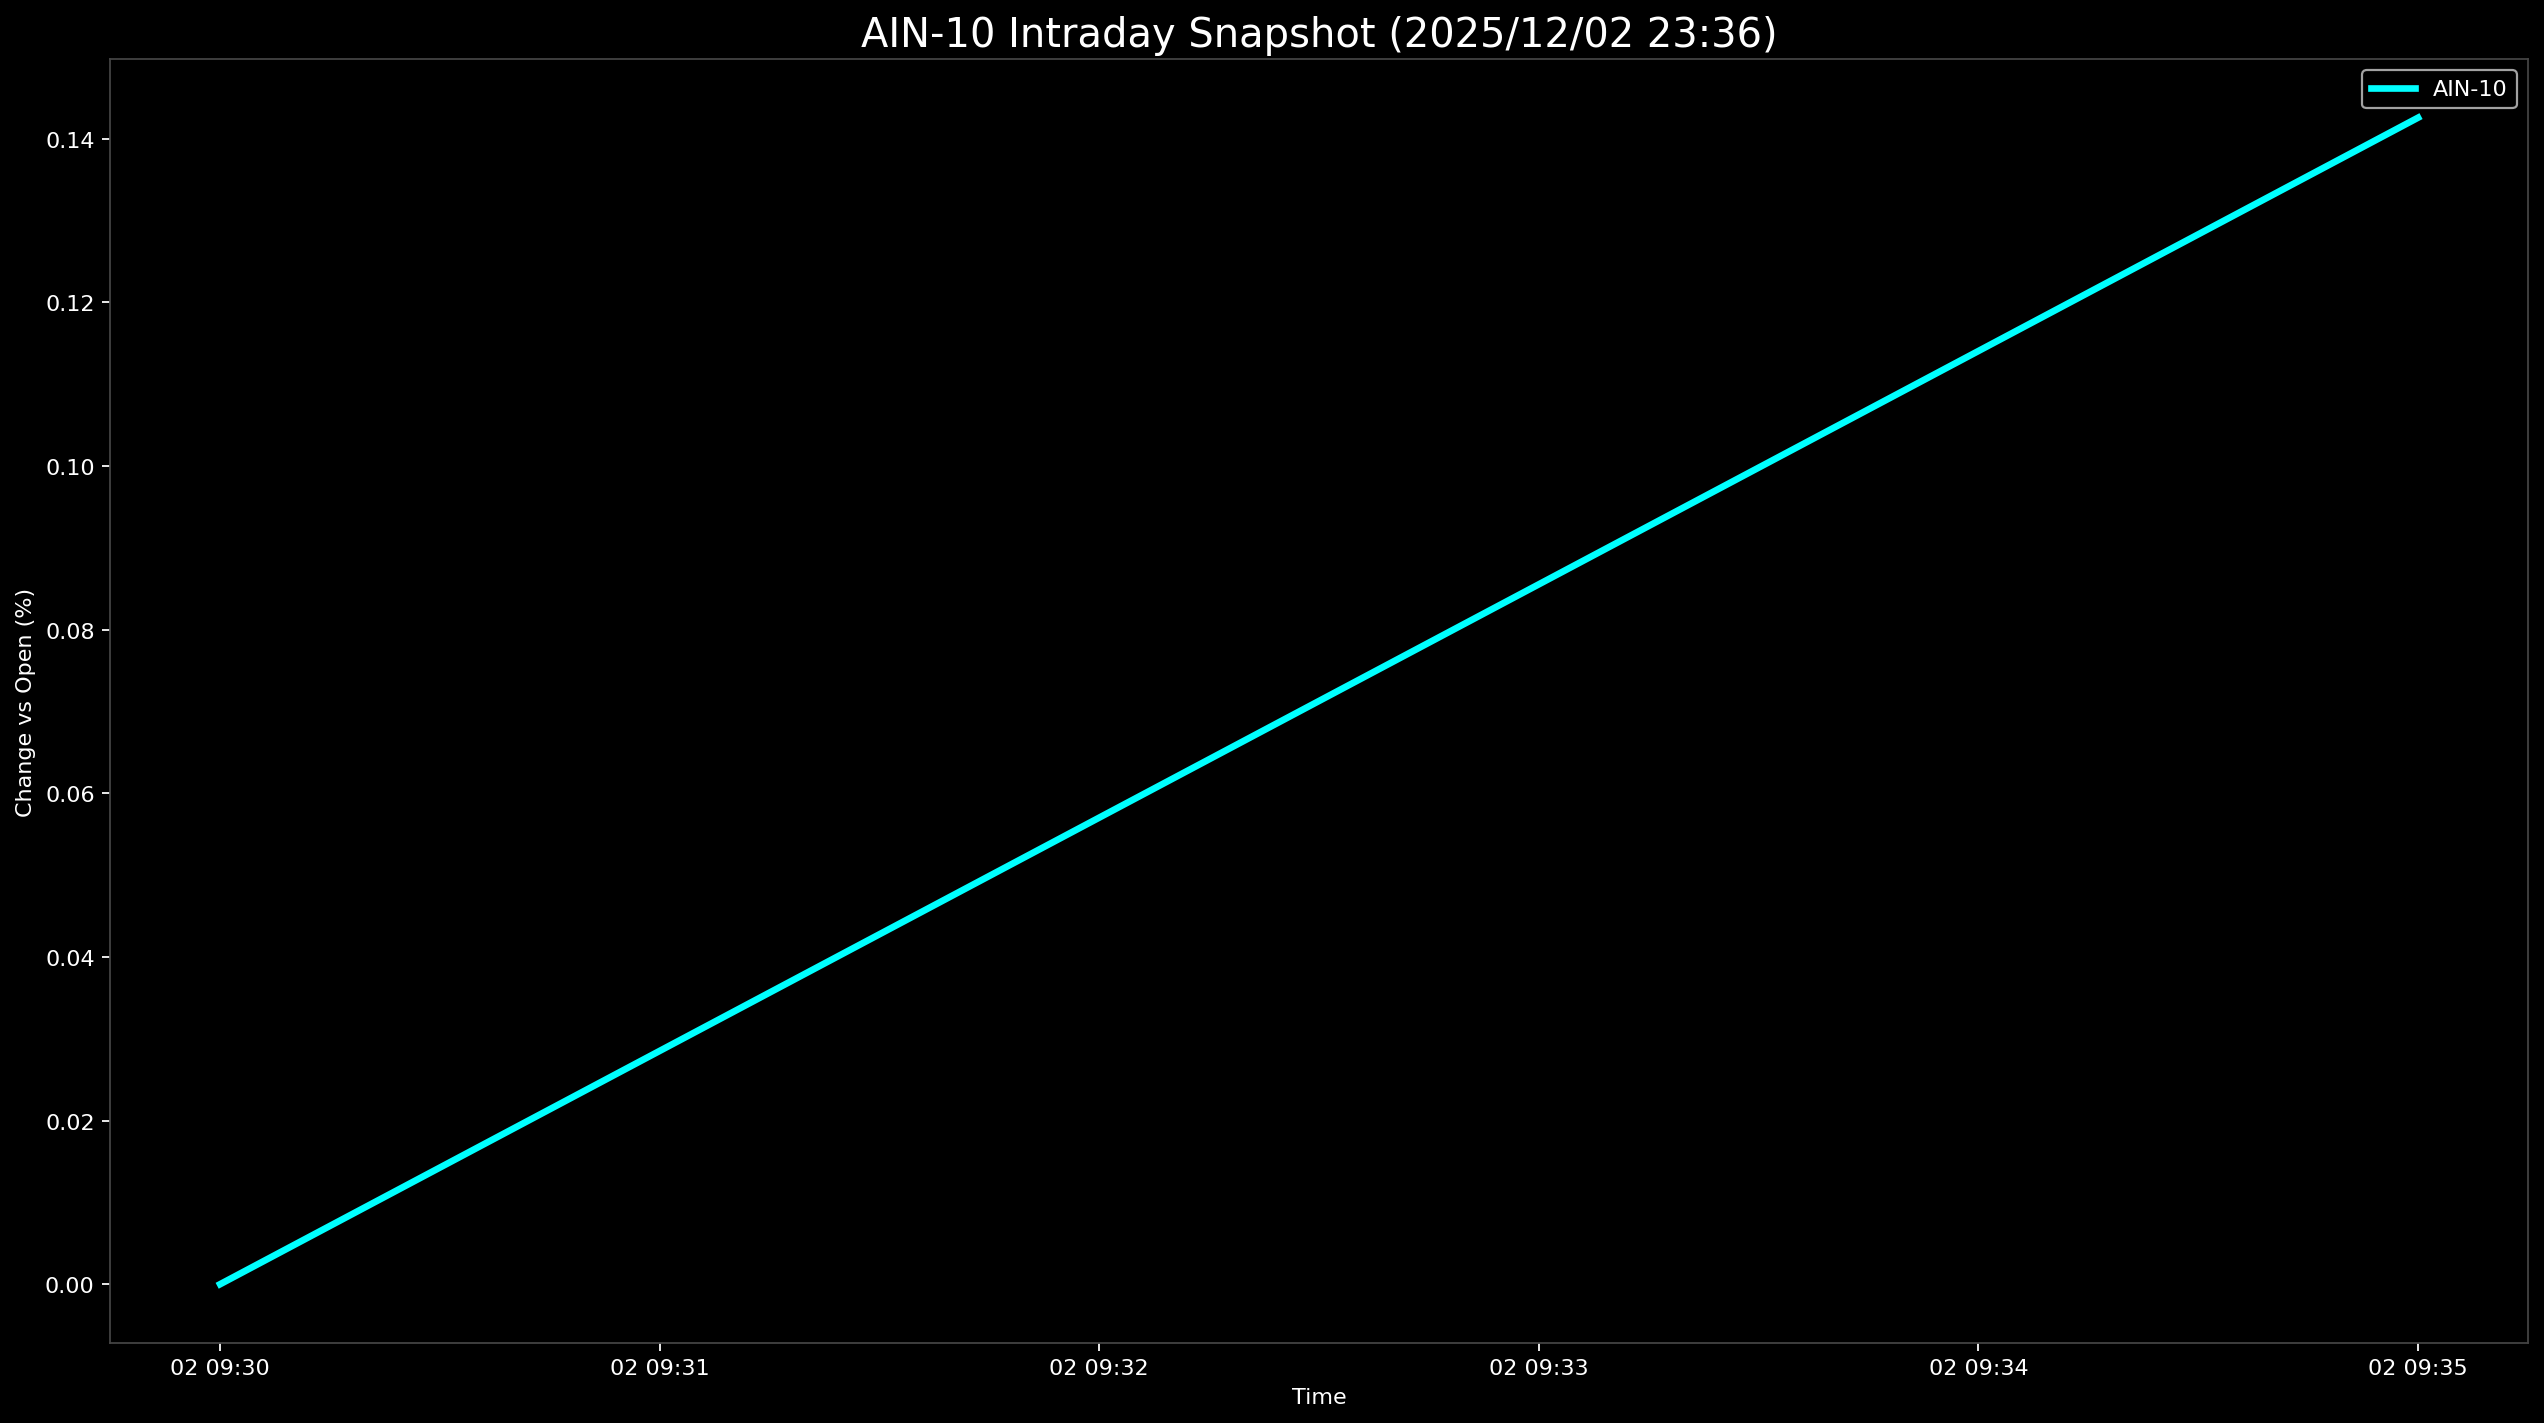

Values plotted in this chart, from the file beside it:
Datetime, AIN-10
2025-12-02 09:30:00, 0.0
2025-12-02 09:35:00, 0.1426
